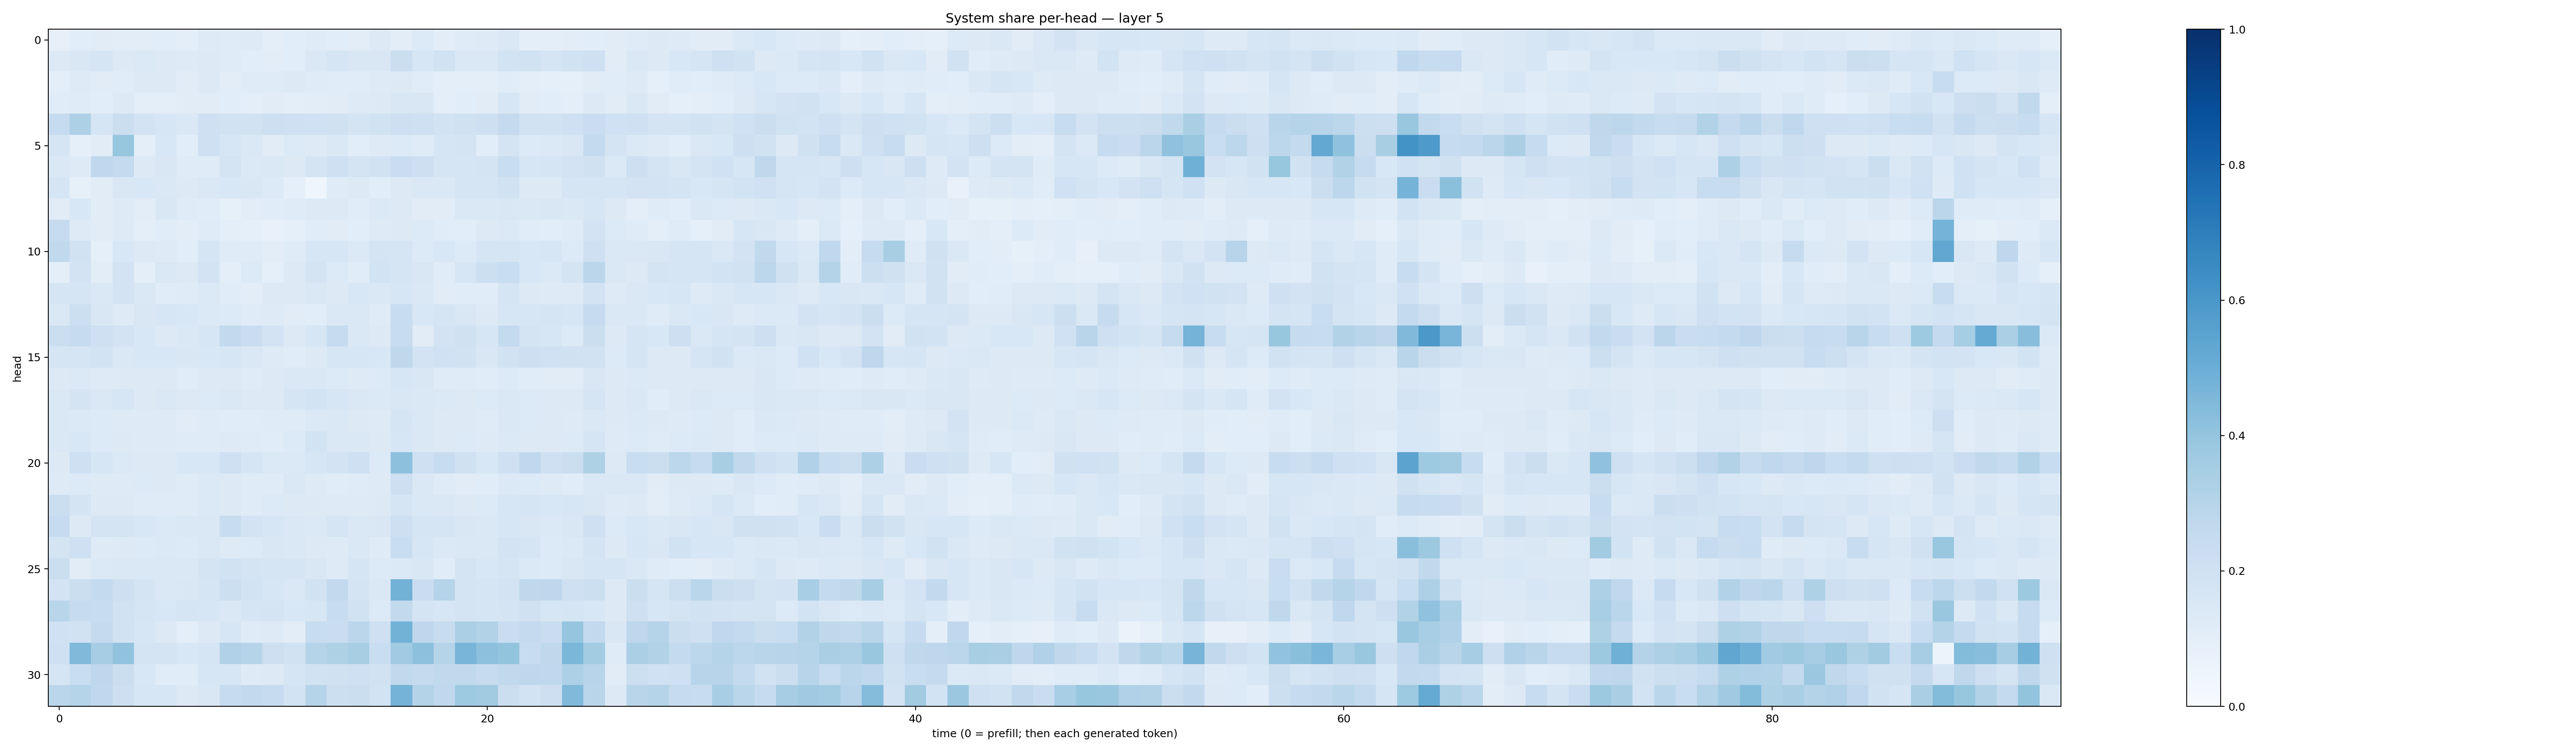

Values plotted in this chart, from the file beside it:
0.07835385, 0.10594123, 0.10951975, 0.10489743, 0.103818275, 0.10607214, 0.10136774, 0.12377965, 0.119632185, 0.12231828, 0.09607355, 0.10589171, 0.119415924, 0.107149005, 0.10301899, 0.12957762, 0.10413881, 0.13514578, 0.10389364, 0.118850924, 0.122612685, 0.14654192, 0.098143905, 0.10086417
0.1258, 0.1486, 0.1651, 0.1311, 0.1376, 0.1275, 0.1234, 0.1311, 0.1205, 0.1087, 0.1055, 0.1061, 0.1452, 0.1695, 0.1521, 0.1492, 0.2191, 0.1634, 0.1927, 0.1449, 0.147, 0.1838, 0.1899, 0.1657
0.09789, 0.1218, 0.1114, 0.1141, 0.1298, 0.1254, 0.1117, 0.1269, 0.102, 0.1191, 0.1198, 0.1326, 0.1191, 0.1161, 0.1151, 0.1236, 0.1259, 0.1154, 0.09907, 0.09573, 0.09833, 0.1142, 0.09824, 0.09088
0.1134, 0.1185, 0.1092, 0.1278, 0.09896, 0.09702, 0.113, 0.1111, 0.1083, 0.1006, 0.1123, 0.09781, 0.104, 0.1127, 0.1212, 0.1269, 0.1494, 0.1517, 0.101, 0.1075, 0.1121, 0.1599, 0.1097, 0.1076
0.2496, 0.3254, 0.171, 0.2191, 0.1815, 0.1629, 0.143, 0.2086, 0.1885, 0.19, 0.2112, 0.2071, 0.2024, 0.1965, 0.1727, 0.1919, 0.2119, 0.2036, 0.1849, 0.1977, 0.2143, 0.2506, 0.1924, 0.1915
0.169, 0.08915, 0.1104, 0.3945, 0.09902, 0.1533, 0.107, 0.2054, 0.1632, 0.1451, 0.1125, 0.1354, 0.1231, 0.1437, 0.1084, 0.1246, 0.1338, 0.1173, 0.1684, 0.174, 0.1063, 0.1727, 0.136, 0.1379
0.1465, 0.1222, 0.2686, 0.2524, 0.1257, 0.151, 0.1173, 0.1187, 0.1752, 0.1379, 0.1467, 0.1263, 0.1792, 0.2076, 0.1757, 0.1924, 0.2293, 0.2139, 0.1646, 0.1686, 0.175, 0.2325, 0.1589, 0.1706
0.1686, 0.08287, 0.1128, 0.1503, 0.1546, 0.146, 0.1266, 0.1481, 0.1549, 0.1489, 0.1361, 0.08918, 0.04108, 0.118, 0.126, 0.1077, 0.1287, 0.1456, 0.142, 0.1689, 0.1646, 0.1914, 0.1297, 0.129
0.1126, 0.1562, 0.1096, 0.1225, 0.1021, 0.1516, 0.1172, 0.1162, 0.08544, 0.1016, 0.1164, 0.118, 0.1312, 0.1328, 0.1135, 0.1375, 0.1251, 0.1105, 0.1121, 0.144, 0.143, 0.1504, 0.1431, 0.1489
0.2451, 0.1221, 0.1115, 0.1241, 0.0963, 0.1142, 0.1046, 0.1202, 0.09393, 0.0864, 0.07747, 0.09257, 0.1145, 0.1125, 0.1088, 0.1227, 0.1317, 0.1356, 0.1136, 0.1075, 0.1281, 0.1379, 0.1144, 0.1069
0.2621, 0.1908, 0.09138, 0.1543, 0.1292, 0.123, 0.107, 0.1658, 0.1188, 0.1204, 0.1049, 0.1178, 0.161, 0.1565, 0.1386, 0.1719, 0.1666, 0.1365, 0.1542, 0.1352, 0.1665, 0.1706, 0.1531, 0.1606
0.09915, 0.1816, 0.105, 0.1804, 0.09906, 0.1431, 0.1275, 0.1818, 0.09781, 0.1337, 0.09032, 0.1311, 0.179, 0.1332, 0.1138, 0.1852, 0.1692, 0.1504, 0.1166, 0.1608, 0.2168, 0.2333, 0.1554, 0.1384
0.1646, 0.1694, 0.1472, 0.1818, 0.1445, 0.1159, 0.1201, 0.1388, 0.1161, 0.1049, 0.1284, 0.1316, 0.1461, 0.1298, 0.1542, 0.1423, 0.1596, 0.1473, 0.1105, 0.1143, 0.1138, 0.1664, 0.1321, 0.1222
0.1475, 0.2159, 0.1495, 0.1242, 0.1494, 0.1584, 0.1537, 0.1405, 0.1351, 0.1205, 0.1214, 0.1122, 0.1073, 0.1477, 0.1417, 0.1193, 0.2346, 0.1537, 0.1676, 0.1508, 0.1286, 0.1578, 0.1585, 0.1642
0.2236, 0.2458, 0.2075, 0.1797, 0.1528, 0.1291, 0.1469, 0.1639, 0.2614, 0.2297, 0.1829, 0.127, 0.1628, 0.2474, 0.1437, 0.1328, 0.2366, 0.1116, 0.1823, 0.1976, 0.1618, 0.2575, 0.1771, 0.1615
0.1718, 0.1651, 0.186, 0.1431, 0.1533, 0.1548, 0.1519, 0.1552, 0.1612, 0.1442, 0.1211, 0.1134, 0.1271, 0.1627, 0.1579, 0.1559, 0.2703, 0.1801, 0.2018, 0.1935, 0.149, 0.1953, 0.2141, 0.202
0.1264, 0.1375, 0.1215, 0.1292, 0.1296, 0.1263, 0.1142, 0.1317, 0.1302, 0.1208, 0.1254, 0.1407, 0.1436, 0.1356, 0.1232, 0.1342, 0.1615, 0.1494, 0.121, 0.1187, 0.1158, 0.1347, 0.1156, 0.1129
0.1431, 0.1789, 0.1416, 0.1628, 0.1314, 0.144, 0.1317, 0.1336, 0.1432, 0.1281, 0.1285, 0.1674, 0.1843, 0.1614, 0.1426, 0.1375, 0.1493, 0.1465, 0.1391, 0.1304, 0.1358, 0.1425, 0.1363, 0.1306
0.1458, 0.1375, 0.1332, 0.1236, 0.1223, 0.1225, 0.1122, 0.1193, 0.1142, 0.1143, 0.1174, 0.1205, 0.1395, 0.1407, 0.1275, 0.1247, 0.1706, 0.1443, 0.127, 0.1264, 0.1191, 0.1435, 0.1341, 0.1322
0.1413, 0.1534, 0.1363, 0.1262, 0.1242, 0.1229, 0.1187, 0.1203, 0.1229, 0.1195, 0.1158, 0.1344, 0.1843, 0.1436, 0.1426, 0.1286, 0.1593, 0.1429, 0.1317, 0.1344, 0.1228, 0.1376, 0.1307, 0.1296
0.132, 0.2083, 0.1586, 0.1399, 0.1297, 0.1264, 0.1532, 0.1559, 0.2033, 0.1642, 0.1374, 0.1376, 0.1598, 0.1821, 0.2066, 0.1366, 0.4143, 0.2042, 0.2373, 0.1971, 0.153, 0.2099, 0.2659, 0.2095
0.1218, 0.1352, 0.123, 0.1248, 0.1355, 0.1261, 0.1205, 0.1394, 0.1263, 0.1188, 0.1209, 0.143, 0.1237, 0.1153, 0.1178, 0.1224, 0.2146, 0.1476, 0.1177, 0.1125, 0.1134, 0.1399, 0.1329, 0.1217
0.2208, 0.1786, 0.1294, 0.1283, 0.1172, 0.12, 0.1199, 0.1371, 0.1278, 0.119, 0.1334, 0.1274, 0.132, 0.1244, 0.124, 0.1272, 0.1701, 0.1466, 0.1413, 0.1271, 0.136, 0.1592, 0.1702, 0.156
0.2493, 0.1295, 0.1782, 0.1777, 0.1545, 0.1373, 0.1427, 0.148, 0.2419, 0.1819, 0.1581, 0.145, 0.1392, 0.1718, 0.1464, 0.1493, 0.2111, 0.1701, 0.1659, 0.1516, 0.142, 0.16, 0.1507, 0.1371
0.1762, 0.2085, 0.1234, 0.129, 0.1357, 0.1381, 0.1358, 0.1467, 0.1225, 0.1354, 0.15, 0.1414, 0.1325, 0.1241, 0.1443, 0.1179, 0.2337, 0.1577, 0.1381, 0.1429, 0.1483, 0.1815, 0.1666, 0.135
0.2217, 0.1106, 0.139, 0.1474, 0.1472, 0.1419, 0.1483, 0.1764, 0.1883, 0.1767, 0.1697, 0.1679, 0.1498, 0.123, 0.1673, 0.1361, 0.1396, 0.1494, 0.1145, 0.1747, 0.1547, 0.1688, 0.1403, 0.1338
0.1829, 0.225, 0.2541, 0.2124, 0.1788, 0.1451, 0.151, 0.1714, 0.2172, 0.1871, 0.1617, 0.1468, 0.1908, 0.2581, 0.178, 0.1444, 0.479, 0.2281, 0.3029, 0.1746, 0.1682, 0.1815, 0.2699, 0.2761
0.2918, 0.2459, 0.2419, 0.1876, 0.165, 0.1533, 0.168, 0.1621, 0.1458, 0.1682, 0.1789, 0.153, 0.1589, 0.24, 0.1878, 0.1357, 0.2602, 0.1739, 0.1582, 0.1745, 0.1665, 0.1731, 0.1973, 0.1632
0.2008, 0.1889, 0.2532, 0.1882, 0.1628, 0.1291, 0.1009, 0.1273, 0.1598, 0.119, 0.1247, 0.1023, 0.2381, 0.2283, 0.2831, 0.2088, 0.4788, 0.2736, 0.2387, 0.3338, 0.3163, 0.23, 0.2531, 0.2303
0.2058, 0.4469, 0.3484, 0.4026, 0.1736, 0.1727, 0.1527, 0.1657, 0.3188, 0.2985, 0.2122, 0.1896, 0.2992, 0.3208, 0.3435, 0.231, 0.3637, 0.417, 0.2994, 0.4663, 0.4149, 0.4013, 0.2346, 0.2714
0.166, 0.2308, 0.2754, 0.2206, 0.1559, 0.1157, 0.1163, 0.1574, 0.1603, 0.124, 0.1256, 0.1648, 0.1875, 0.1958, 0.205, 0.1876, 0.2634, 0.2525, 0.2652, 0.2648, 0.2455, 0.2643, 0.2741, 0.2663
0.2852, 0.302, 0.2658, 0.2147, 0.1625, 0.1616, 0.1293, 0.15, 0.2443, 0.26, 0.2468, 0.1861, 0.3004, 0.2185, 0.2217, 0.1868, 0.4737, 0.3065, 0.2666, 0.3747, 0.3615, 0.2212, 0.1869, 0.214
